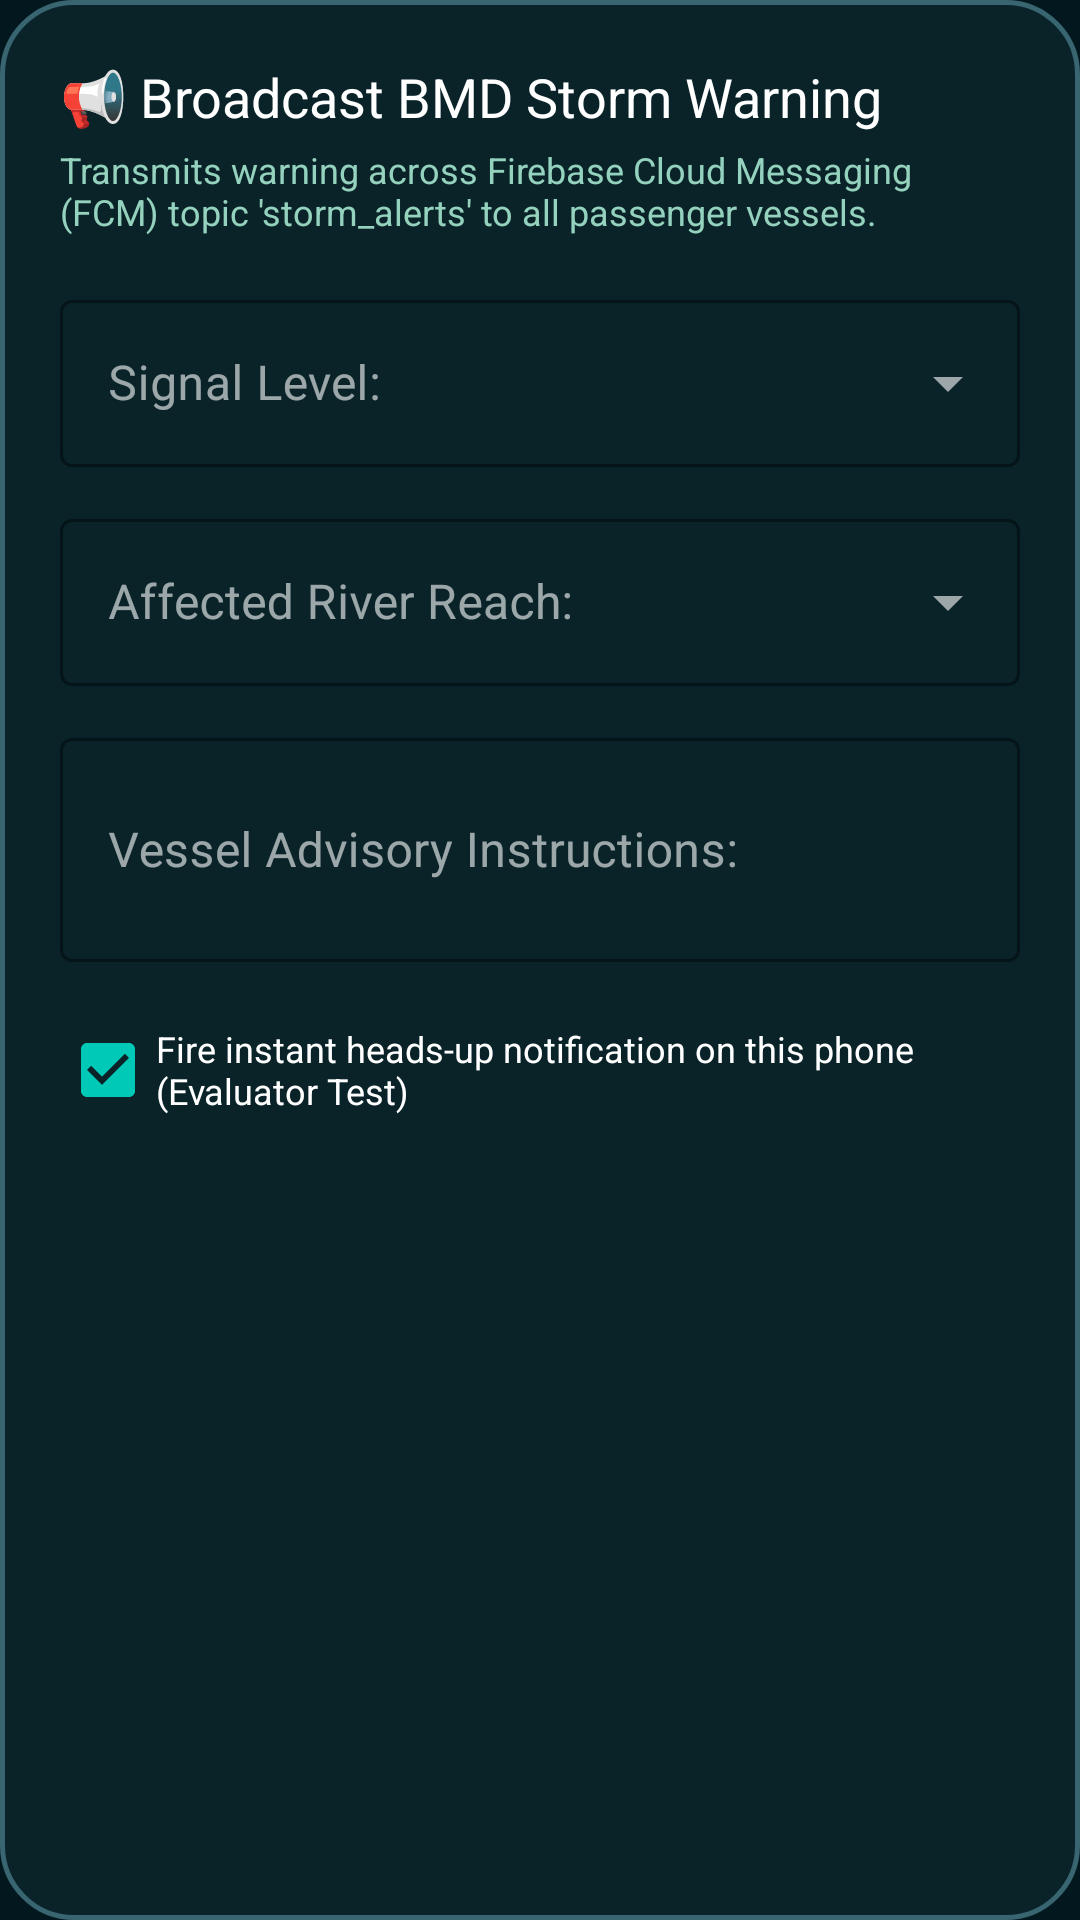

Android layout source for this screen:
<!-- AndroidManifest.xml: application theme Theme.ShoreLine -->
<!-- res/layout/dialog_broadcast_storm.xml -->
<?xml version="1.0" encoding="utf-8"?>
<LinearLayout
    xmlns:android="http://schemas.android.com/apk/res/android"
    xmlns:app="http://schemas.android.com/apk/res-auto"
    android:layout_width="match_parent"
    android:layout_height="wrap_content"
    android:orientation="vertical"
    android:padding="20dp"
    android:background="@drawable/bg_navara_glass_card">

    <TextView
        android:layout_width="match_parent"
        android:layout_height="wrap_content"
        android:text="@string/admin_dialog_broadcast_title"
        android:textSize="18sp"
        android:fontFamily="sans-serif-black"
        android:textColor="@color/navara_text_title" />

    <TextView
        android:layout_width="match_parent"
        android:layout_height="wrap_content"
        android:layout_marginTop="4dp"
        android:text="@string/admin_dialog_broadcast_desc"
        android:textSize="12sp"
        android:textColor="@color/navara_text_subtitle" />

    
    <com.google.android.material.textfield.TextInputLayout
        android:id="@+id/tilSignalLevel"
        style="@style/Widget.MaterialComponents.TextInputLayout.OutlinedBox.ExposedDropdownMenu"
        android:layout_width="match_parent"
        android:layout_height="wrap_content"
        android:layout_marginTop="16dp"
        app:boxStrokeColor="@color/navara_neon_cyan"
        app:hintTextColor="@color/navara_neon_cyan"
        android:hint="@string/admin_dialog_signal_label">

        <AutoCompleteTextView
            android:id="@+id/actvSignalLevel"
            android:layout_width="match_parent"
            android:layout_height="wrap_content"
            android:textColor="@color/navara_text_title"
            android:inputType="none" />
    </com.google.android.material.textfield.TextInputLayout>

    
    <com.google.android.material.textfield.TextInputLayout
        android:id="@+id/tilRiverBasin"
        style="@style/Widget.MaterialComponents.TextInputLayout.OutlinedBox.ExposedDropdownMenu"
        android:layout_width="match_parent"
        android:layout_height="wrap_content"
        android:layout_marginTop="12dp"
        app:boxStrokeColor="@color/navara_neon_cyan"
        app:hintTextColor="@color/navara_neon_cyan"
        android:hint="@string/admin_dialog_zone_label">

        <AutoCompleteTextView
            android:id="@+id/actvRiverBasin"
            android:layout_width="match_parent"
            android:layout_height="wrap_content"
            android:textColor="@color/navara_text_title"
            android:inputType="none" />
    </com.google.android.material.textfield.TextInputLayout>

    
    <com.google.android.material.textfield.TextInputLayout
        android:id="@+id/tilAdvisoryBody"
        style="@style/Widget.MaterialComponents.TextInputLayout.OutlinedBox"
        android:layout_width="match_parent"
        android:layout_height="wrap_content"
        android:layout_marginTop="12dp"
        app:boxStrokeColor="@color/navara_neon_cyan"
        app:hintTextColor="@color/navara_neon_cyan"
        android:hint="@string/admin_dialog_instruction_label">

        <com.google.android.material.textfield.TextInputEditText
            android:id="@+id/etAdvisoryBody"
            android:layout_width="match_parent"
            android:layout_height="wrap_content"
            android:textColor="@color/navara_text_title"
            android:inputType="textMultiLine"
            android:minLines="2" />
    </com.google.android.material.textfield.TextInputLayout>

    
    <com.google.android.material.checkbox.MaterialCheckBox
        android:id="@+id/cbLocalNotification"
        android:layout_width="match_parent"
        android:layout_height="wrap_content"
        android:layout_marginTop="12dp"
        android:checked="true"
        android:text="@string/admin_dialog_test_device_check"
        android:textColor="@color/navara_text_title"
        android:textSize="12sp" />

</LinearLayout>
<!-- resources referenced by this layout -->
<resources>
  <color name="navara_neon_cyan">#00C9B7</color>
  <color name="navara_text_subtitle">#94D2BD</color>
  <color name="navara_text_title">#FFFFFF</color>
  <!-- drawable bg_navara_glass_card (drawable) -->
  <?xml version="1.0" encoding="utf-8"?>
  <shape xmlns:android="http://schemas.android.com/apk/res/android"
      android:shape="rectangle">
      <solid android:color="@color/navara_glass_surface" />
      <stroke
          android:width="1.5dp"
          android:color="@color/navara_glass_border" />
      <corners android:radius="24dp" />
  </shape>
  <string name="admin_dialog_broadcast_desc">Transmits warning across Firebase Cloud Messaging (FCM) topic \'storm_alerts\' to all passenger vessels.</string>
  <string name="admin_dialog_broadcast_title">📢 Broadcast BMD Storm Warning</string>
  <string name="admin_dialog_instruction_label">Vessel Advisory Instructions:</string>
  <string name="admin_dialog_signal_label">Signal Level:</string>
  <string name="admin_dialog_test_device_check">Fire instant heads-up notification on this phone (Evaluator Test)</string>
  <string name="admin_dialog_zone_label">Affected River Reach:</string>
  <style name="Theme.ShoreLine" parent="Theme.MaterialComponents.NoActionBar">
          
          <item name="colorPrimary">@color/navara_neon_cyan</item>
          <item name="colorPrimaryVariant">@color/navara_bg_base</item>
          <item name="colorOnPrimary">@color/navara_text_dark</item>
  
          
          <item name="colorSecondary">@color/navara_neon_cyan</item>
          <item name="colorSecondaryVariant">@color/navara_mint</item>
          <item name="colorOnSecondary">@color/navara_text_dark</item>
  
          
          <item name="android:statusBarColor">@color/navara_bg_base</item>
          <item name="android:windowLightStatusBar" tools:targetApi="m">false</item>
  
          
          <item name="android:windowBackground">@color/navara_bg_base</item>
          <item name="android:colorBackground">@color/navara_bg_base</item>
  
          
          <item name="android:textColorPrimary">@color/navara_text_title</item>
          <item name="android:textColorSecondary">@color/navara_text_subtitle</item>
          <item name="android:editTextColor">@color/navara_text_title</item>
          <item name="colorSurface">@color/navara_glass_surface</item>
          <item name="colorOnSurface">@color/navara_text_title</item>
  
          
          <item name="fontFamily">sans-serif</item>
      </style>
  <color name="navara_glass_surface">#D90B252C</color>
  <color name="navara_glass_border">#386570</color>
  <color name="navara_bg_base">#02181E</color>
  <color name="navara_text_dark">#0A1C20</color>
  <color name="navara_mint">#94D2BD</color>
</resources>
